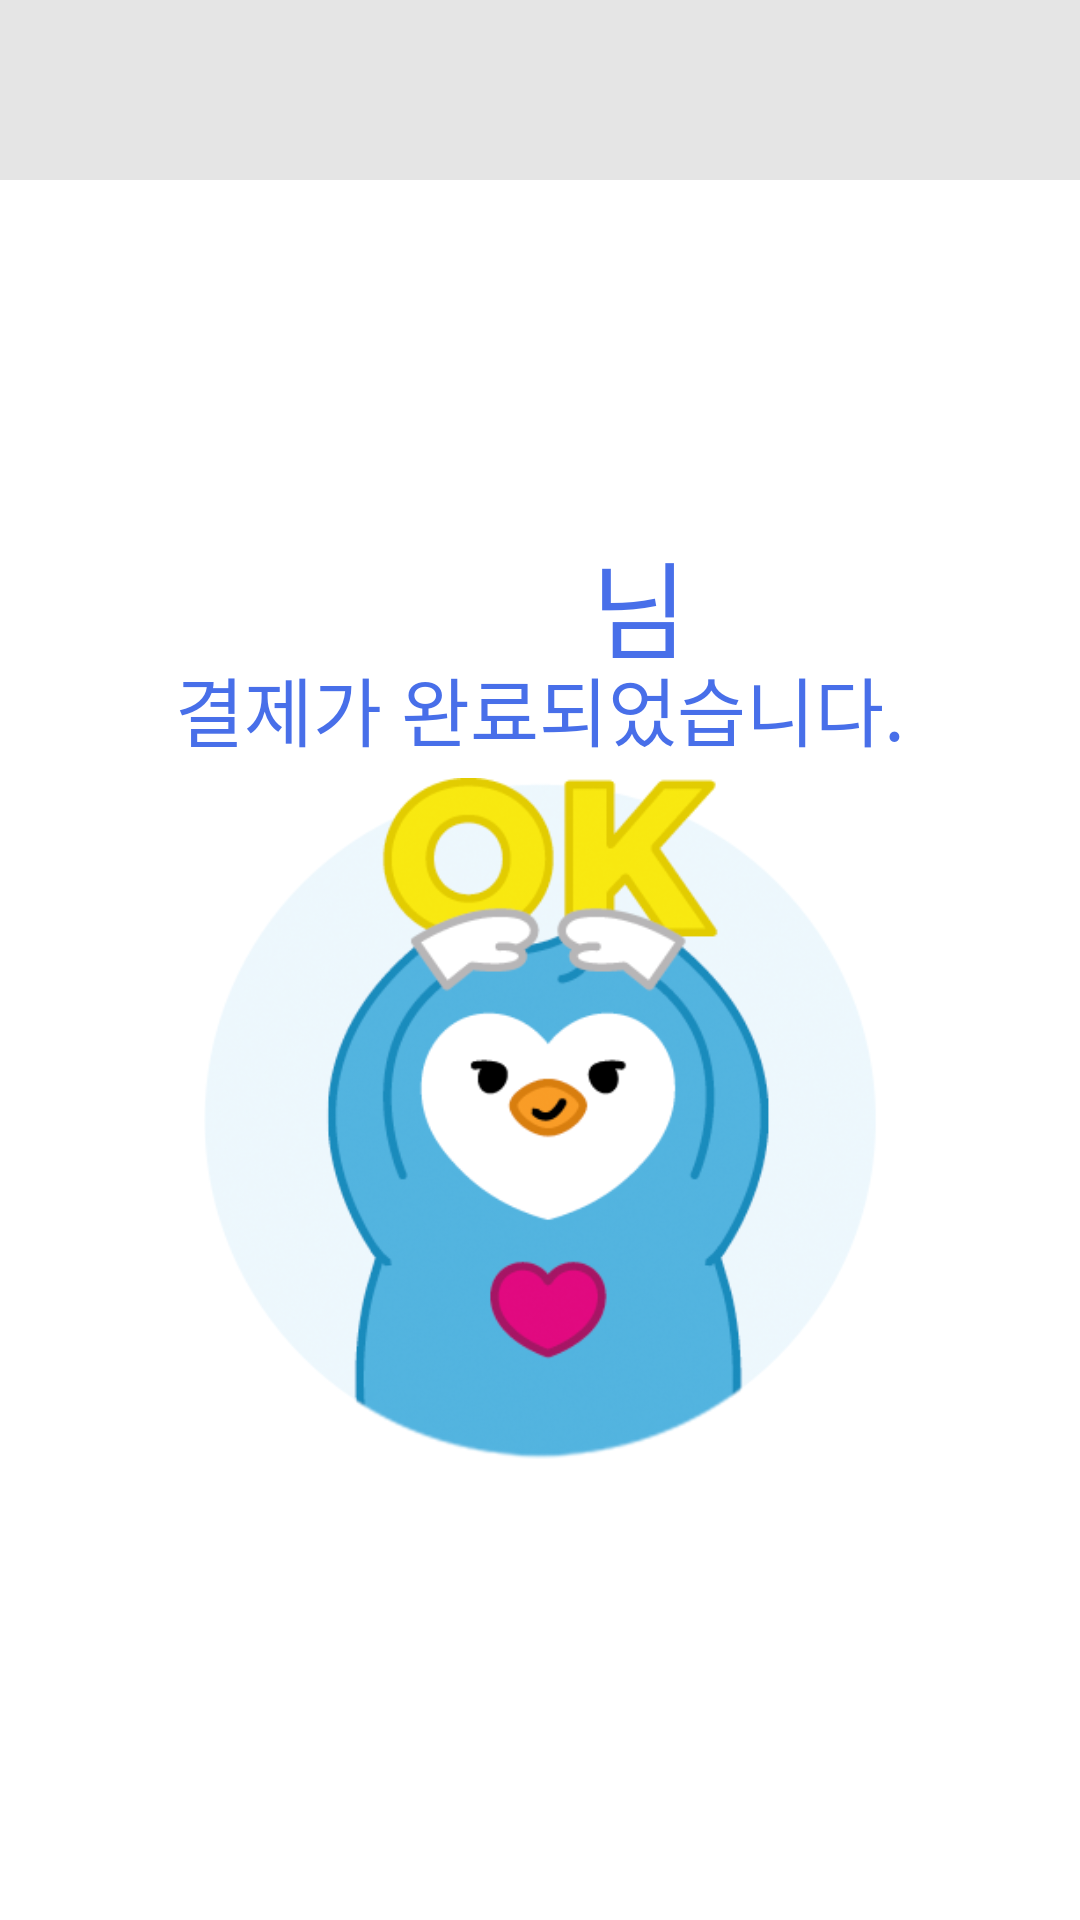

The Android layout XML behind this screen, and the referenced resources:
<!-- AndroidManifest.xml: application theme AppTheme -->
<!-- res/layout/soface_payok.xml -->
<?xml version="1.0" encoding="utf-8"?>
<android.support.constraint.ConstraintLayout xmlns:android="http://schemas.android.com/apk/res/android"
    xmlns:app="http://schemas.android.com/apk/res-auto"
    xmlns:tools="http://schemas.android.com/tools"
    android:layout_width="match_parent"
    android:layout_height="match_parent"
    tools:context=".MainActivity">

    <ImageView
        android:id="@+id/header"
        android:layout_width="match_parent"
        android:layout_height="60dp"
        android:background="@drawable/shape"
        app:layout_constraintBottom_toBottomOf="parent"
        app:layout_constraintDimensionRatio="1:1"
        app:layout_constraintEnd_toEndOf="parent"
        app:layout_constraintHorizontal_bias="0.0"
        app:layout_constraintStart_toStartOf="parent"
        app:layout_constraintTop_toTopOf="parent"
        app:layout_constraintVertical_bias="0.0"></ImageView>

    <ImageView
        android:id="@+id/imageView"
        android:layout_width="291dp"
        android:layout_height="227dp"
        android:layout_marginStart="8dp"
        android:layout_marginTop="8dp"
        android:layout_marginEnd="8dp"
        android:layout_marginBottom="8dp"
        app:layout_constraintBottom_toBottomOf="parent"
        app:layout_constraintDimensionRatio="1:1"
        app:layout_constraintEnd_toEndOf="parent"
        app:layout_constraintStart_toStartOf="parent"
        app:layout_constraintTop_toTopOf="parent"
        app:layout_constraintVertical_bias="0.633"
        android:src="@drawable/result_ok_1080" />

    <TextView
        android:id="@+id/msgok"
        android:layout_width="wrap_content"
        android:layout_height="wrap_content"
        android:text="결제가 완료되었습니다."
        android:textColor="#486FE9"
        android:textSize="25sp"
        app:layout_constraintBottom_toBottomOf="parent"
        app:layout_constraintDimensionRatio="1:1"
        app:layout_constraintEnd_toEndOf="parent"
        app:layout_constraintStart_toStartOf="parent"
        app:layout_constraintTop_toTopOf="parent"
        app:layout_constraintVertical_bias="0.361" />

    <TextView
        android:id="@+id/msgname"
        android:layout_width="wrap_content"
        android:layout_height="wrap_content"
        android:text="님"
        android:textColor="#486FE9"
        android:textSize="35sp"
        app:layout_constraintBottom_toBottomOf="parent"
        app:layout_constraintDimensionRatio="1:1"
        app:layout_constraintEnd_toEndOf="parent"
        app:layout_constraintHorizontal_bias="0.601"
        app:layout_constraintStart_toStartOf="parent"
        app:layout_constraintTop_toTopOf="parent"
        app:layout_constraintVertical_bias="0.299" />

</android.support.constraint.ConstraintLayout>
<!-- resources referenced by this layout -->
<resources>
  <!-- drawable result_ok_1080: png bitmap (drawable, 102671 bytes) -->
  <!-- drawable shape (drawable) -->
  <?xml version="1.0" encoding="utf-8"?>
  <shape xmlns:android="http://schemas.android.com/apk/res/android"
      android:shape="rectangle">
     <stroke android:color="#E5E5E5">
     </stroke>
      <solid android:color="#E5E5E5"></solid>
      <size android:height="60dp"></size>
  </shape>
  <style name="AppTheme" parent="AppBaseTheme">
          
          <item name="android:windowActionBar">false</item>
          <item name="android:windowNoTitle">true</item>
      </style>
  <style name="AppBaseTheme" parent="android:Theme.Light">
          
  
      </style>
</resources>
